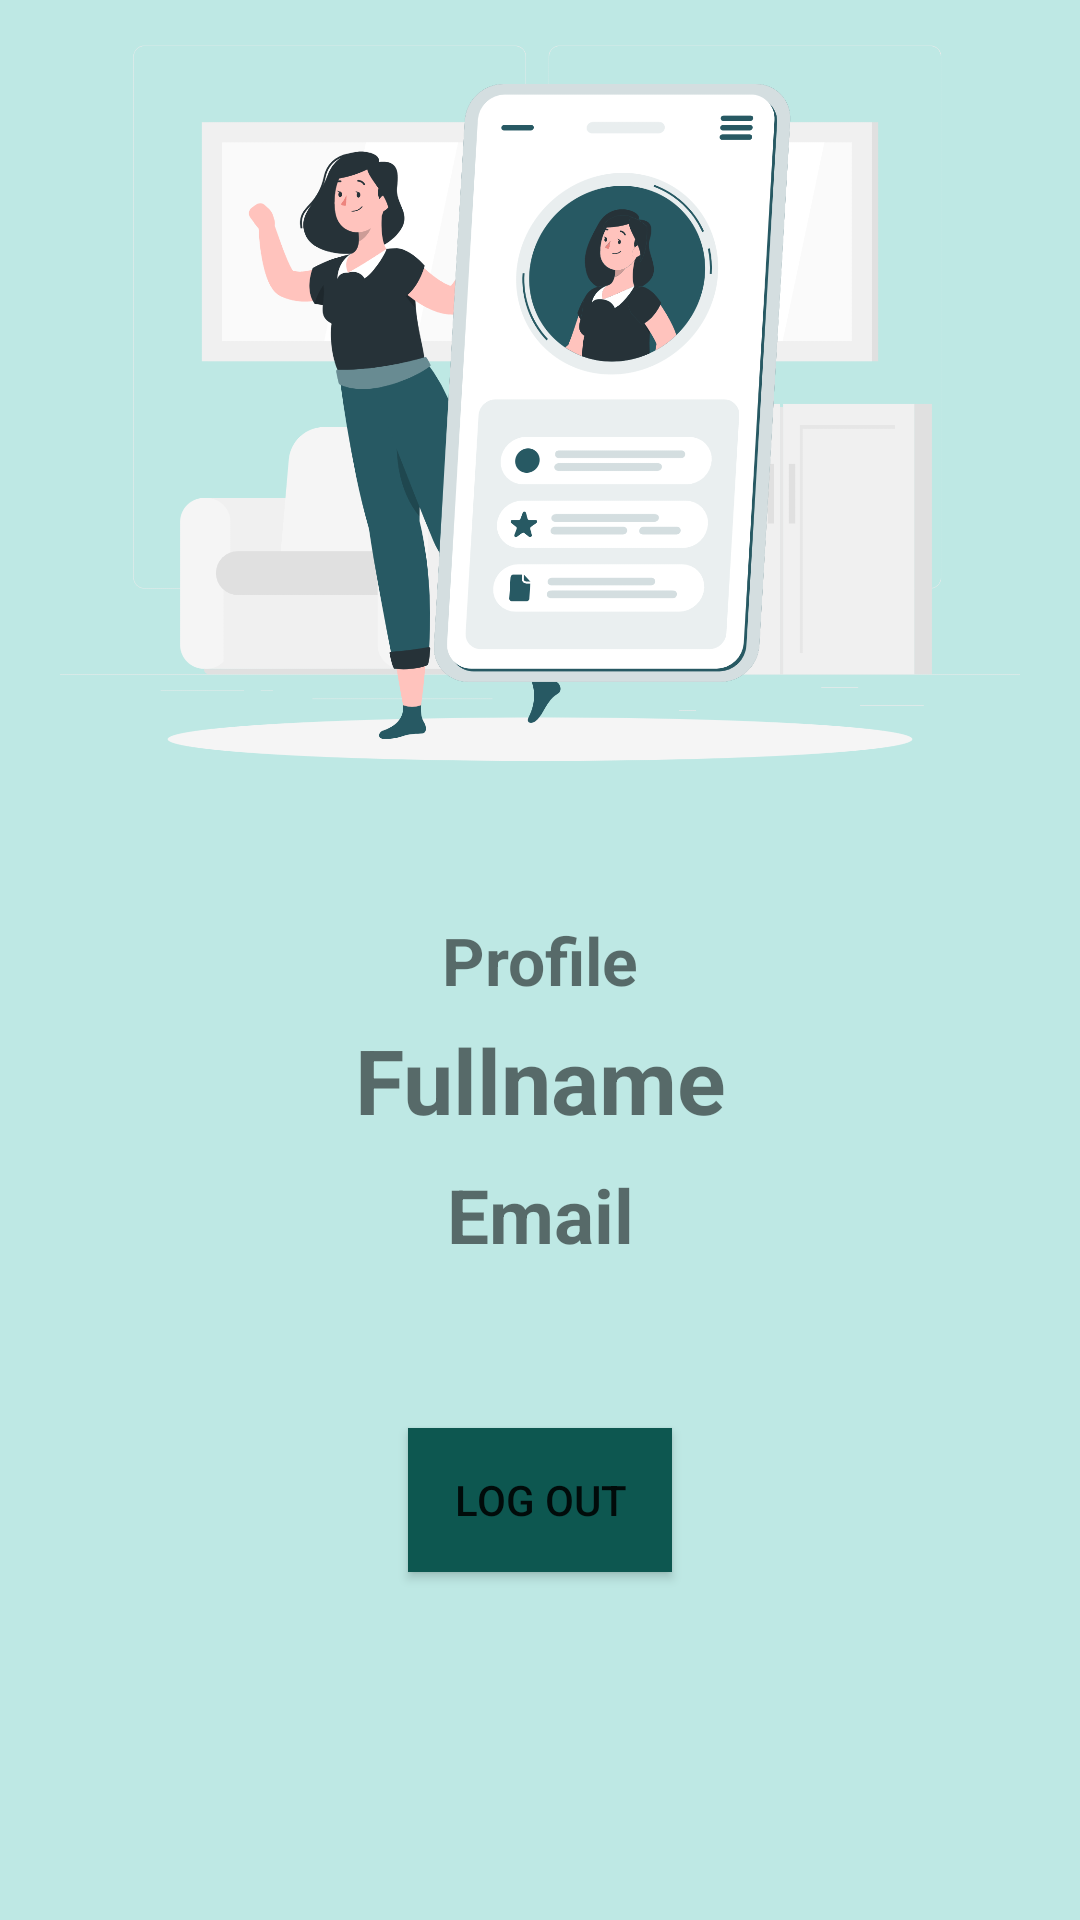

This screen was rendered from an Android layout file. Write that file and the resources it references.
<!-- AndroidManifest.xml: application theme Theme.ShoppingList1 -->
<!-- res/layout/fragment_profile.xml -->
<?xml version="1.0" encoding="utf-8"?>
<FrameLayout xmlns:android="http://schemas.android.com/apk/res/android"
    xmlns:tools="http://schemas.android.com/tools"
    android:layout_width="match_parent"
    android:layout_height="match_parent"
    tools:context=".ProfileFragment"
    android:background="#BEE8E4">

    <ImageView
        android:id="@+id/profileImage"
        android:layout_width="320dp"
        android:layout_height="wrap_content"
        android:src="@drawable/profile_image"
        android:layout_marginTop="20dp"
        android:layout_marginBottom="200dp"
       android:layout_gravity="center" />

    <TextView
        android:layout_width="match_parent"
        android:layout_height="match_parent"
        android:text="Profile"
        android:textStyle="bold"
        android:textSize="22dp"
        android:gravity="center"/>

    <TextView
        android:layout_width="match_parent"
        android:layout_height="match_parent"
        android:textSize="30dp"
        android:text="Fullname"
        android:textStyle="bold"
        android:id="@+id/userName"
        android:gravity="center"
        android:layout_marginTop="80dp"/>

    <TextView
        android:layout_width="match_parent"
        android:layout_height="match_parent"
        android:textSize="25dp"
        android:textStyle="bold"
        android:text="Email"
        android:id="@+id/userEmail"
        android:gravity="center"
        android:layout_marginTop="170dp"/>

    <Button
        android:layout_width="wrap_content"
        android:layout_height="wrap_content"
        android:layout_gravity="center"
        android:id="@+id/logoutButton"
        android:text="Log out"
        android:layout_marginTop="180dp"
        android:background="#0D5750"
        android:backgroundTint="#0D5750"/>

</FrameLayout>
<!-- resources referenced by this layout -->
<resources>
  <!-- drawable profile_image: png bitmap (drawable, 302365 bytes) -->
  <style name="Theme.ShoppingList1" parent="Theme.MaterialComponents.DayNight.NoActionBar">
          
          <item name="colorPrimary">@color/teal_700</item>
          <item name="colorPrimaryVariant">@color/teal_200</item>
          <item name="colorOnPrimary">@color/white</item>
          
          <item name="colorSecondary">@color/teal_200</item>
          <item name="colorSecondaryVariant">@color/teal_700</item>
          <item name="colorOnSecondary">@color/black</item>
          
          <item name="android:statusBarColor">?attr/colorPrimaryVariant</item>
          
      </style>
  <!-- not gathered from this repository: default colours our renderer supplied (Android Studio template values) -->
  <color name="teal_200">#FF03DAC5</color>
  <color name="teal_700">#FF018786</color>
  <color name="black">#FF000000</color>
  <color name="white">#FFFFFFFF</color>
</resources>
